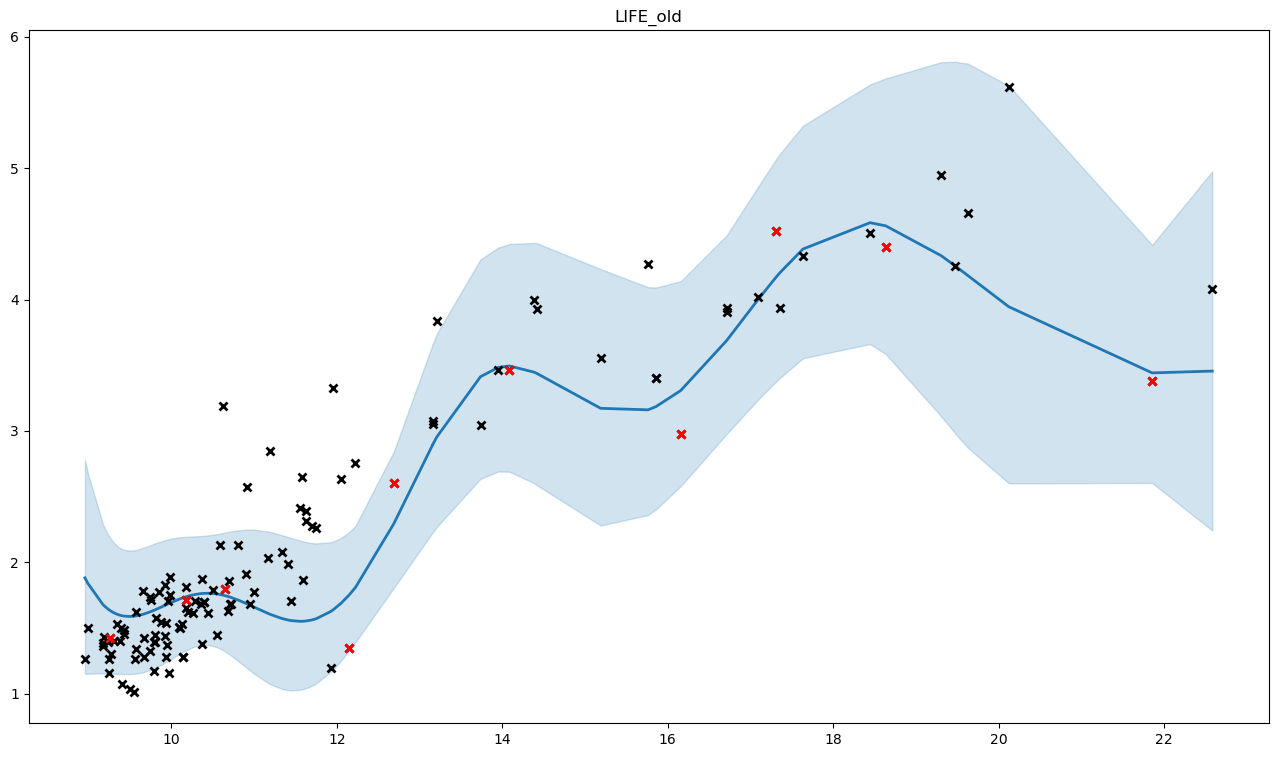

The data file committed next to this chart (first rows):
, x, y, mean, med, lb, ub, pred_mean, pred_med, pred_lb, pred_ub
0, 10.7, 1.68, 1.737, 1.727, 1.299, 2.233, 1.753, 1.727, 1.081, 2.573
1, 9.944, 1.369, 1.679, 1.669, 1.245, 2.173, 1.695, 1.669, 1.034, 2.503
2, 11, 1.776, 1.661, 1.646, 1.155, 2.249, 1.676, 1.646, 0.9729, 2.549
3, 11.17, 2.035, 1.61, 1.594, 1.08, 2.234, 1.625, 1.594, 0.9128, 2.517
4, 10.5, 1.788, 1.763, 1.755, 1.364, 2.21, 1.779, 1.755, 1.124, 2.572
5, 9.395, 1.503, 1.595, 1.584, 1.151, 2.104, 1.61, 1.584, 0.9551, 2.414
6, 8.987, 1.498, 1.843, 1.816, 1.153, 2.683, 1.859, 1.816, 1.003, 2.96
7, 10.17, 1.655, 1.737, 1.728, 1.33, 2.195, 1.753, 1.728, 1.098, 2.548
8, 9.172, 1.367, 1.679, 1.663, 1.156, 2.29, 1.694, 1.663, 0.9771, 2.587
9, 9.85, 1.773, 1.652, 1.642, 1.212, 2.155, 1.668, 1.642, 1.006, 2.478
10, 11.7, 2.274, 1.562, 1.547, 1.061, 2.147, 1.577, 1.547, 0.8906, 2.431
11, 10.59, 2.134, 1.756, 1.747, 1.344, 2.219, 1.772, 1.747, 1.111, 2.573
12, 12.22, 2.759, 1.809, 1.8, 1.392, 2.277, 1.825, 1.8, 1.153, 2.64
13, 9.57, 1.345, 1.592, 1.581, 1.153, 2.094, 1.607, 1.581, 0.9562, 2.406
14, 9.869, 1.544, 1.658, 1.647, 1.218, 2.159, 1.673, 1.647, 1.012, 2.483
15, 9.567, 1.626, 1.592, 1.581, 1.153, 2.094, 1.607, 1.581, 0.9559, 2.406
16, 10.35, 1.685, 1.762, 1.754, 1.37, 2.2, 1.778, 1.754, 1.127, 2.565
17, 9.924, 1.441, 1.674, 1.663, 1.238, 2.17, 1.689, 1.663, 1.027, 2.498
18, 9.546, 1.015, 1.59, 1.579, 1.152, 2.091, 1.605, 1.579, 0.9547, 2.403
19, 10.45, 1.611, 1.765, 1.757, 1.371, 2.205, 1.781, 1.757, 1.129, 2.57
20, 10.55, 1.446, 1.759, 1.75, 1.352, 2.216, 1.775, 1.75, 1.117, 2.573
21, 9.743, 1.736, 1.624, 1.613, 1.181, 2.13, 1.639, 1.613, 0.9807, 2.446
22, 9.801, 1.391, 1.639, 1.628, 1.196, 2.144, 1.654, 1.628, 0.9939, 2.463
23, 9.931, 1.28, 1.675, 1.665, 1.24, 2.171, 1.691, 1.665, 1.029, 2.5
24, 9.669, 1.284, 1.607, 1.596, 1.166, 2.112, 1.622, 1.596, 0.9674, 2.426
25, 9.264, 1.304, 1.631, 1.618, 1.155, 2.182, 1.646, 1.618, 0.9662, 2.487
26, 9.806, 1.449, 1.64, 1.629, 1.198, 2.145, 1.655, 1.629, 0.9952, 2.465
27, 11.55, 2.413, 1.552, 1.535, 1.03, 2.166, 1.566, 1.535, 0.8675, 2.442
28, 10.72, 1.686, 1.734, 1.724, 1.294, 2.235, 1.75, 1.724, 1.077, 2.573
29, 9.501, 1.035, 1.588, 1.577, 1.15, 2.089, 1.603, 1.577, 0.9531, 2.401
30, 9.661, 1.78, 1.606, 1.595, 1.164, 2.111, 1.621, 1.595, 0.9662, 2.424
31, 9.959, 1.707, 1.684, 1.673, 1.251, 2.175, 1.699, 1.673, 1.038, 2.507
32, 10.91, 1.913, 1.686, 1.673, 1.199, 2.249, 1.702, 1.673, 1.007, 2.56
33, 10.17, 1.813, 1.738, 1.729, 1.331, 2.195, 1.753, 1.729, 1.099, 2.548
34, 9.788, 1.173, 1.635, 1.624, 1.193, 2.141, 1.65, 1.624, 0.9907, 2.459
35, 14.38, 3.996, 3.447, 3.423, 2.603, 4.43, 3.473, 3.423, 2.298, 4.932
36, 16.71, 3.902, 3.688, 3.672, 2.977, 4.489, 3.715, 3.672, 2.586, 5.087
37, 16.71, 3.939, 3.688, 3.672, 2.977, 4.489, 3.715, 3.672, 2.586, 5.087
38, 14.42, 3.924, 3.436, 3.411, 2.585, 4.427, 3.461, 3.411, 2.284, 4.924
39, 10.38, 1.871, 1.763, 1.755, 1.372, 2.201, 1.779, 1.755, 1.129, 2.566
40, 16.16, 2.98, 3.307, 3.289, 2.58, 4.139, 3.332, 3.289, 2.251, 4.658
41, 9.178, 1.387, 1.675, 1.66, 1.156, 2.281, 1.69, 1.66, 0.9763, 2.579
42, 13.95, 3.464, 3.483, 3.462, 2.691, 4.395, 3.509, 3.462, 2.363, 4.922
43, 13.16, 3.073, 2.895, 2.878, 2.227, 3.661, 2.918, 2.878, 1.934, 4.126
44, 14.09, 3.464, 3.494, 3.473, 2.69, 4.422, 3.52, 3.473, 2.364, 4.947
45, 15.19, 3.559, 3.172, 3.143, 2.28, 4.231, 3.196, 3.143, 2.027, 4.67
46, 9.247, 1.264, 1.639, 1.625, 1.155, 2.198, 1.654, 1.625, 0.9681, 2.502
47, 10.81, 2.13, 1.712, 1.7, 1.248, 2.244, 1.728, 1.7, 1.043, 2.568
48, 10.39, 1.697, 1.764, 1.756, 1.372, 2.202, 1.78, 1.756, 1.129, 2.567
49, 10.29, 1.704, 1.756, 1.748, 1.361, 2.198, 1.772, 1.748, 1.121, 2.56
50, 8.955, 1.264, 1.882, 1.853, 1.153, 2.78, 1.899, 1.853, 1.008, 3.053
51, 21.86, 3.376, 3.442, 3.418, 2.604, 4.415, 3.467, 3.418, 2.298, 4.918
52, 10.14, 1.276, 1.73, 1.721, 1.318, 2.193, 1.746, 1.721, 1.09, 2.543
53, 10.14, 1.276, 1.73, 1.721, 1.318, 2.193, 1.746, 1.721, 1.09, 2.543
54, 10.12, 1.531, 1.727, 1.718, 1.314, 2.192, 1.743, 1.718, 1.086, 2.541
55, 15.76, 4.273, 3.161, 3.137, 2.36, 4.094, 3.184, 3.137, 2.078, 4.56
56, 10.91, 2.576, 1.686, 1.672, 1.198, 2.249, 1.701, 1.672, 1.006, 2.56
57, 22.58, 4.083, 3.455, 3.402, 2.243, 4.975, 3.481, 3.402, 2.038, 5.377
58, 9.184, 1.429, 1.672, 1.657, 1.156, 2.274, 1.687, 1.657, 0.9756, 2.572
59, 9.301, 1.403, 1.618, 1.605, 1.154, 2.152, 1.633, 1.605, 0.9624, 2.459
... 60 more rows
